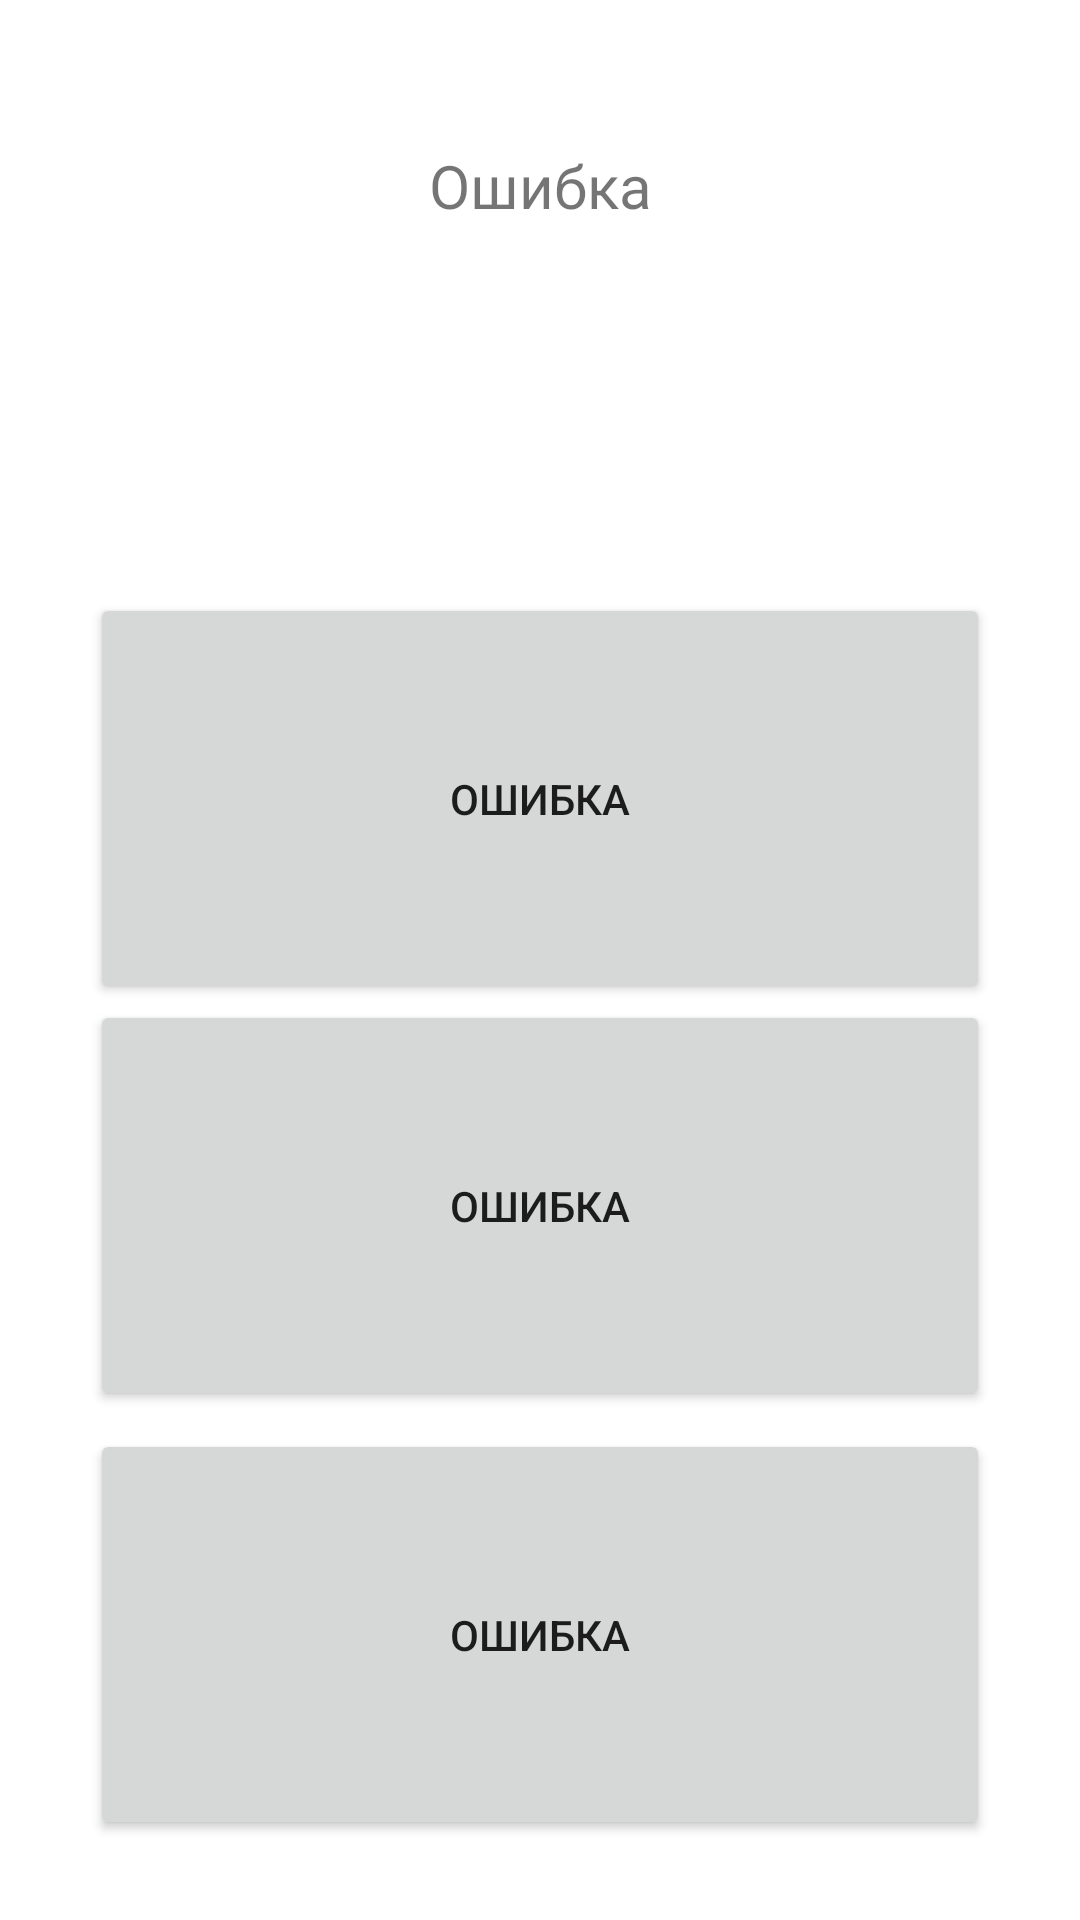

Write the Android layout XML for this screen, with the resource values it uses.
<!-- AndroidManifest.xml: application theme Theme.TextQuestSamsungITAcademy -->
<!-- res/layout/activity_game.xml -->
<?xml version="1.0" encoding="utf-8"?>
<androidx.constraintlayout.widget.ConstraintLayout xmlns:android="http://schemas.android.com/apk/res/android"
    xmlns:app="http://schemas.android.com/apk/res-auto"
    xmlns:tools="http://schemas.android.com/tools"
    android:layout_width="match_parent"
    android:layout_height="match_parent"
    tools:context=".MainActivity">

    <TextView
        android:id="@+id/tx_game"
        android:layout_width="wrap_content"
        android:layout_height="wrap_content"
        android:textSize="20sp"
        android:text="@string/error"
        app:layout_constraintBottom_toBottomOf="parent"
        app:layout_constraintEnd_toEndOf="parent"
        app:layout_constraintStart_toStartOf="parent"
        app:layout_constraintTop_toTopOf="parent"
        app:layout_constraintVertical_bias="0.079" />

    <Button
        android:id="@+id/bt_game_1"
        android:layout_width="300dp"
        android:layout_height="137dp"
        android:text="@string/error"
        app:layout_constraintBottom_toBottomOf="parent"
        app:layout_constraintEnd_toEndOf="parent"
        app:layout_constraintHorizontal_bias="0.498"
        app:layout_constraintStart_toStartOf="parent"
        app:layout_constraintTop_toTopOf="parent"
        app:layout_constraintVertical_bias="0.393" />

    <Button
        android:id="@+id/bt_game_2"
        android:layout_width="300dp"
        android:layout_height="137dp"
        android:text="@string/error"
        app:layout_constraintBottom_toBottomOf="parent"
        app:layout_constraintEnd_toEndOf="parent"
        app:layout_constraintHorizontal_bias="0.498"
        app:layout_constraintStart_toStartOf="parent"
        app:layout_constraintTop_toTopOf="parent"
        app:layout_constraintVertical_bias="0.663" />

    <Button
        android:id="@+id/bt_game_3"
        android:layout_width="300dp"
        android:layout_height="137dp"
        android:text="@string/error"
        app:layout_constraintBottom_toBottomOf="parent"
        app:layout_constraintEnd_toEndOf="parent"
        app:layout_constraintHorizontal_bias="0.498"
        app:layout_constraintStart_toStartOf="parent"
        app:layout_constraintTop_toTopOf="parent"
        app:layout_constraintVertical_bias="0.947" />

</androidx.constraintlayout.widget.ConstraintLayout>
<!-- resources referenced by this layout -->
<resources>
  <string name="error">Ошибка</string>
  <style name="Theme.TextQuestSamsungITAcademy" parent="Theme.MaterialComponents.DayNight.DarkActionBar">
          
          <item name="colorPrimary">@color/purple_500</item>
          <item name="colorPrimaryVariant">@color/purple_700</item>
          <item name="colorOnPrimary">@color/white</item>
          
          <item name="colorSecondary">@color/teal_200</item>
          <item name="colorSecondaryVariant">@color/teal_700</item>
          <item name="colorOnSecondary">@color/black</item>
          
          <item name="android:statusBarColor">?attr/colorPrimaryVariant</item>
          
      </style>
  <!-- not gathered from this repository: default colours our renderer supplied (Android Studio template values) -->
  <color name="purple_500">#FF6200EE</color>
  <color name="purple_700">#FF3700B3</color>
  <color name="teal_200">#FF03DAC5</color>
  <color name="teal_700">#FF018786</color>
  <color name="black">#FF000000</color>
  <color name="white">#FFFFFFFF</color>
</resources>
